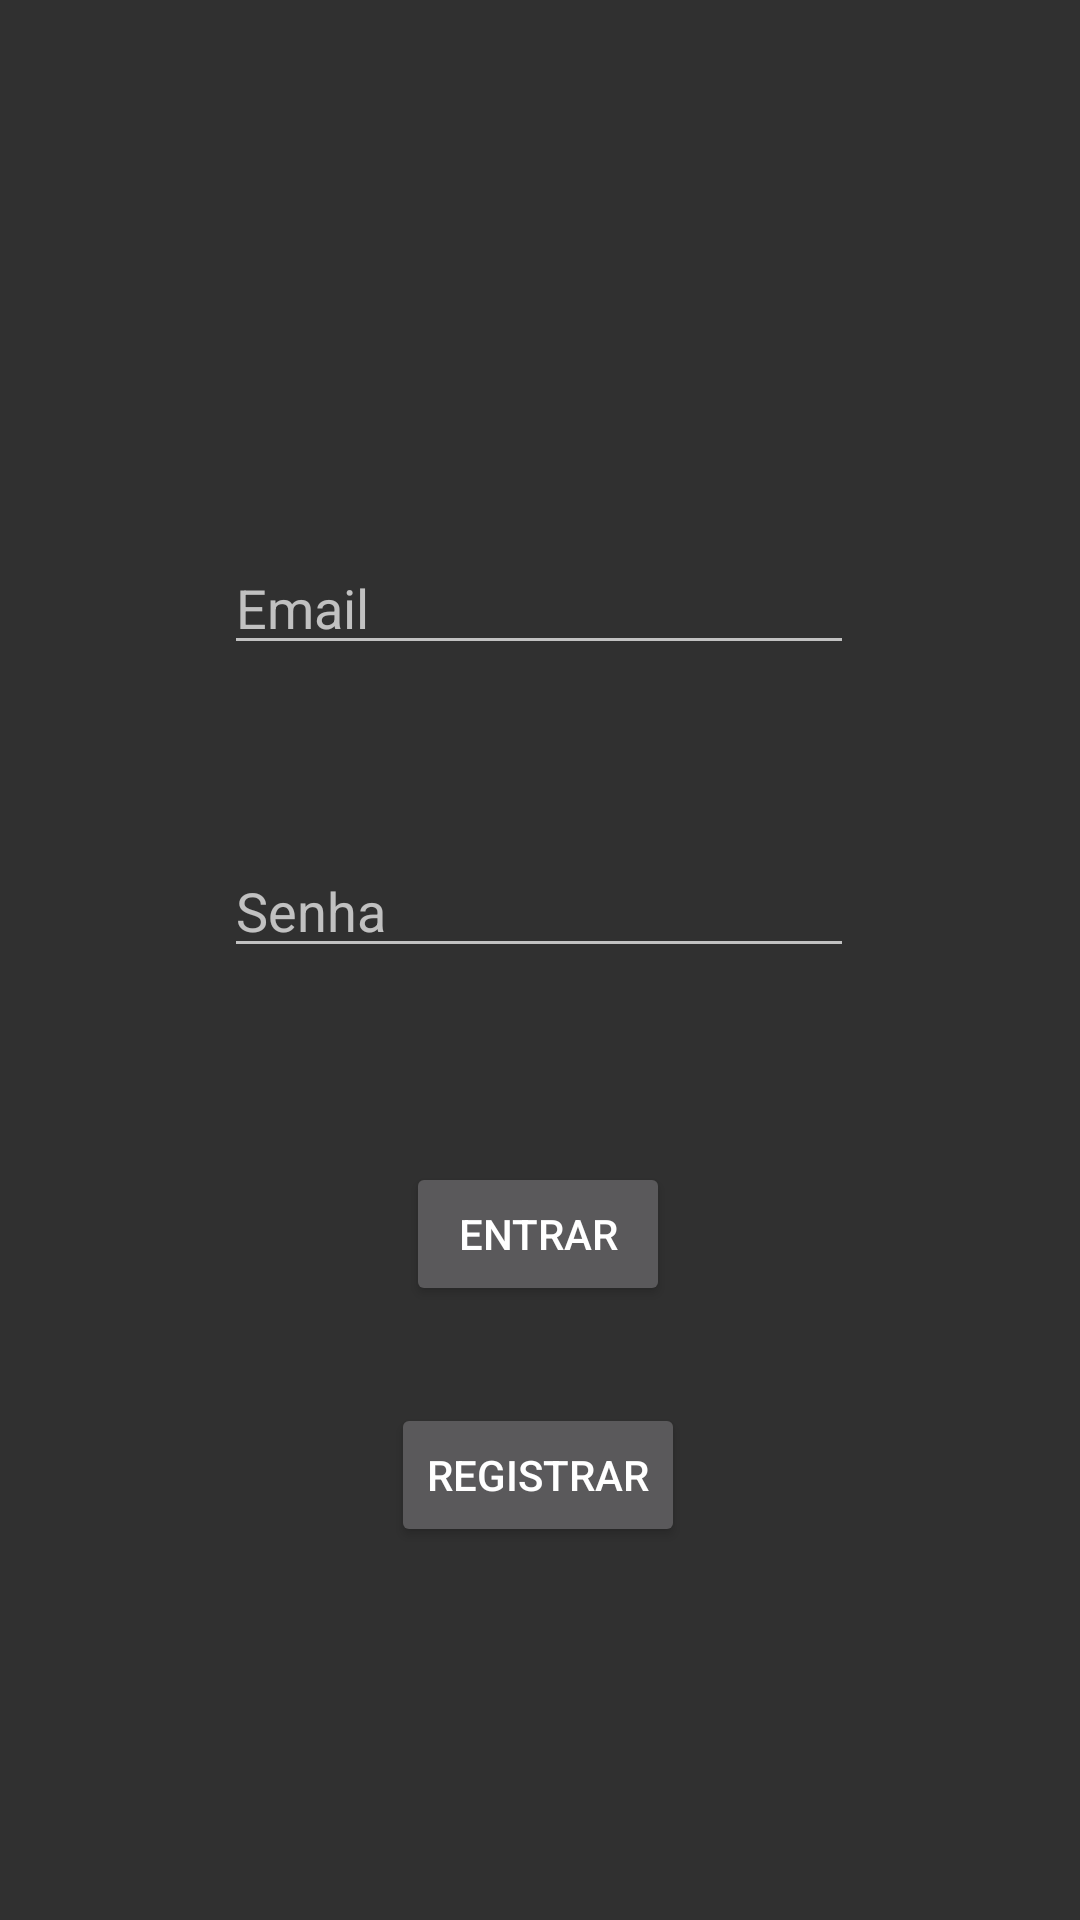

This screen was rendered from an Android layout file. Write that file and the resources it references.
<!-- AndroidManifest.xml: application theme Theme.AppCompat.NoActionBar -->
<!-- res/layout/activity_login.xml -->
<?xml version="1.0" encoding="utf-8"?>

<androidx.constraintlayout.widget.ConstraintLayout xmlns:android="http://schemas.android.com/apk/res/android"
    xmlns:app="http://schemas.android.com/apk/res-auto"
    xmlns:tools="http://schemas.android.com/tools"
    android:layout_width="match_parent"
    android:layout_height="match_parent"
    tools:context=".LoginActivity">

    <Button
        android:id="@+id/activity_login_button_entrar"
        android:layout_width="wrap_content"
        android:layout_height="wrap_content"
        android:text="Entrar"
        app:layout_constraintBottom_toBottomOf="parent"
        app:layout_constraintEnd_toEndOf="parent"
        app:layout_constraintHorizontal_bias="0.498"
        app:layout_constraintStart_toStartOf="parent"
        app:layout_constraintTop_toTopOf="parent"
        app:layout_constraintVertical_bias="0.654" />

    <Button
        android:id="@+id/activity_login_button_registrar"
        android:layout_width="wrap_content"
        android:layout_height="wrap_content"
        android:text="Registrar"
        app:layout_constraintBottom_toBottomOf="parent"
        app:layout_constraintEnd_toEndOf="parent"
        app:layout_constraintHorizontal_bias="0.498"
        app:layout_constraintStart_toStartOf="parent"
        app:layout_constraintTop_toTopOf="parent"
        app:layout_constraintVertical_bias="0.79" />

    <EditText
        android:id="@+id/activity_login_editTextTextPassword"
        android:layout_width="wrap_content"
        android:layout_height="wrap_content"
        android:ems="10"
        android:hint="Senha"
        android:inputType="textPassword"
        app:layout_constraintBottom_toBottomOf="parent"
        app:layout_constraintEnd_toEndOf="parent"
        app:layout_constraintHorizontal_bias="0.497"
        app:layout_constraintStart_toStartOf="parent"
        app:layout_constraintTop_toTopOf="parent"
        app:layout_constraintVertical_bias="0.47" />

    <EditText
        android:id="@+id/activity_login_editTextTextEmailAddress"
        android:layout_width="wrap_content"
        android:layout_height="wrap_content"
        android:ems="10"
        android:hint="Email"
        android:inputType="textEmailAddress"
        app:layout_constraintBottom_toBottomOf="parent"
        app:layout_constraintEnd_toEndOf="parent"
        app:layout_constraintHorizontal_bias="0.497"
        app:layout_constraintStart_toStartOf="parent"
        app:layout_constraintTop_toTopOf="parent"
        app:layout_constraintVertical_bias="0.301" />

</androidx.constraintlayout.widget.ConstraintLayout>
<!-- resources referenced by this layout -->
<resources>

</resources>
